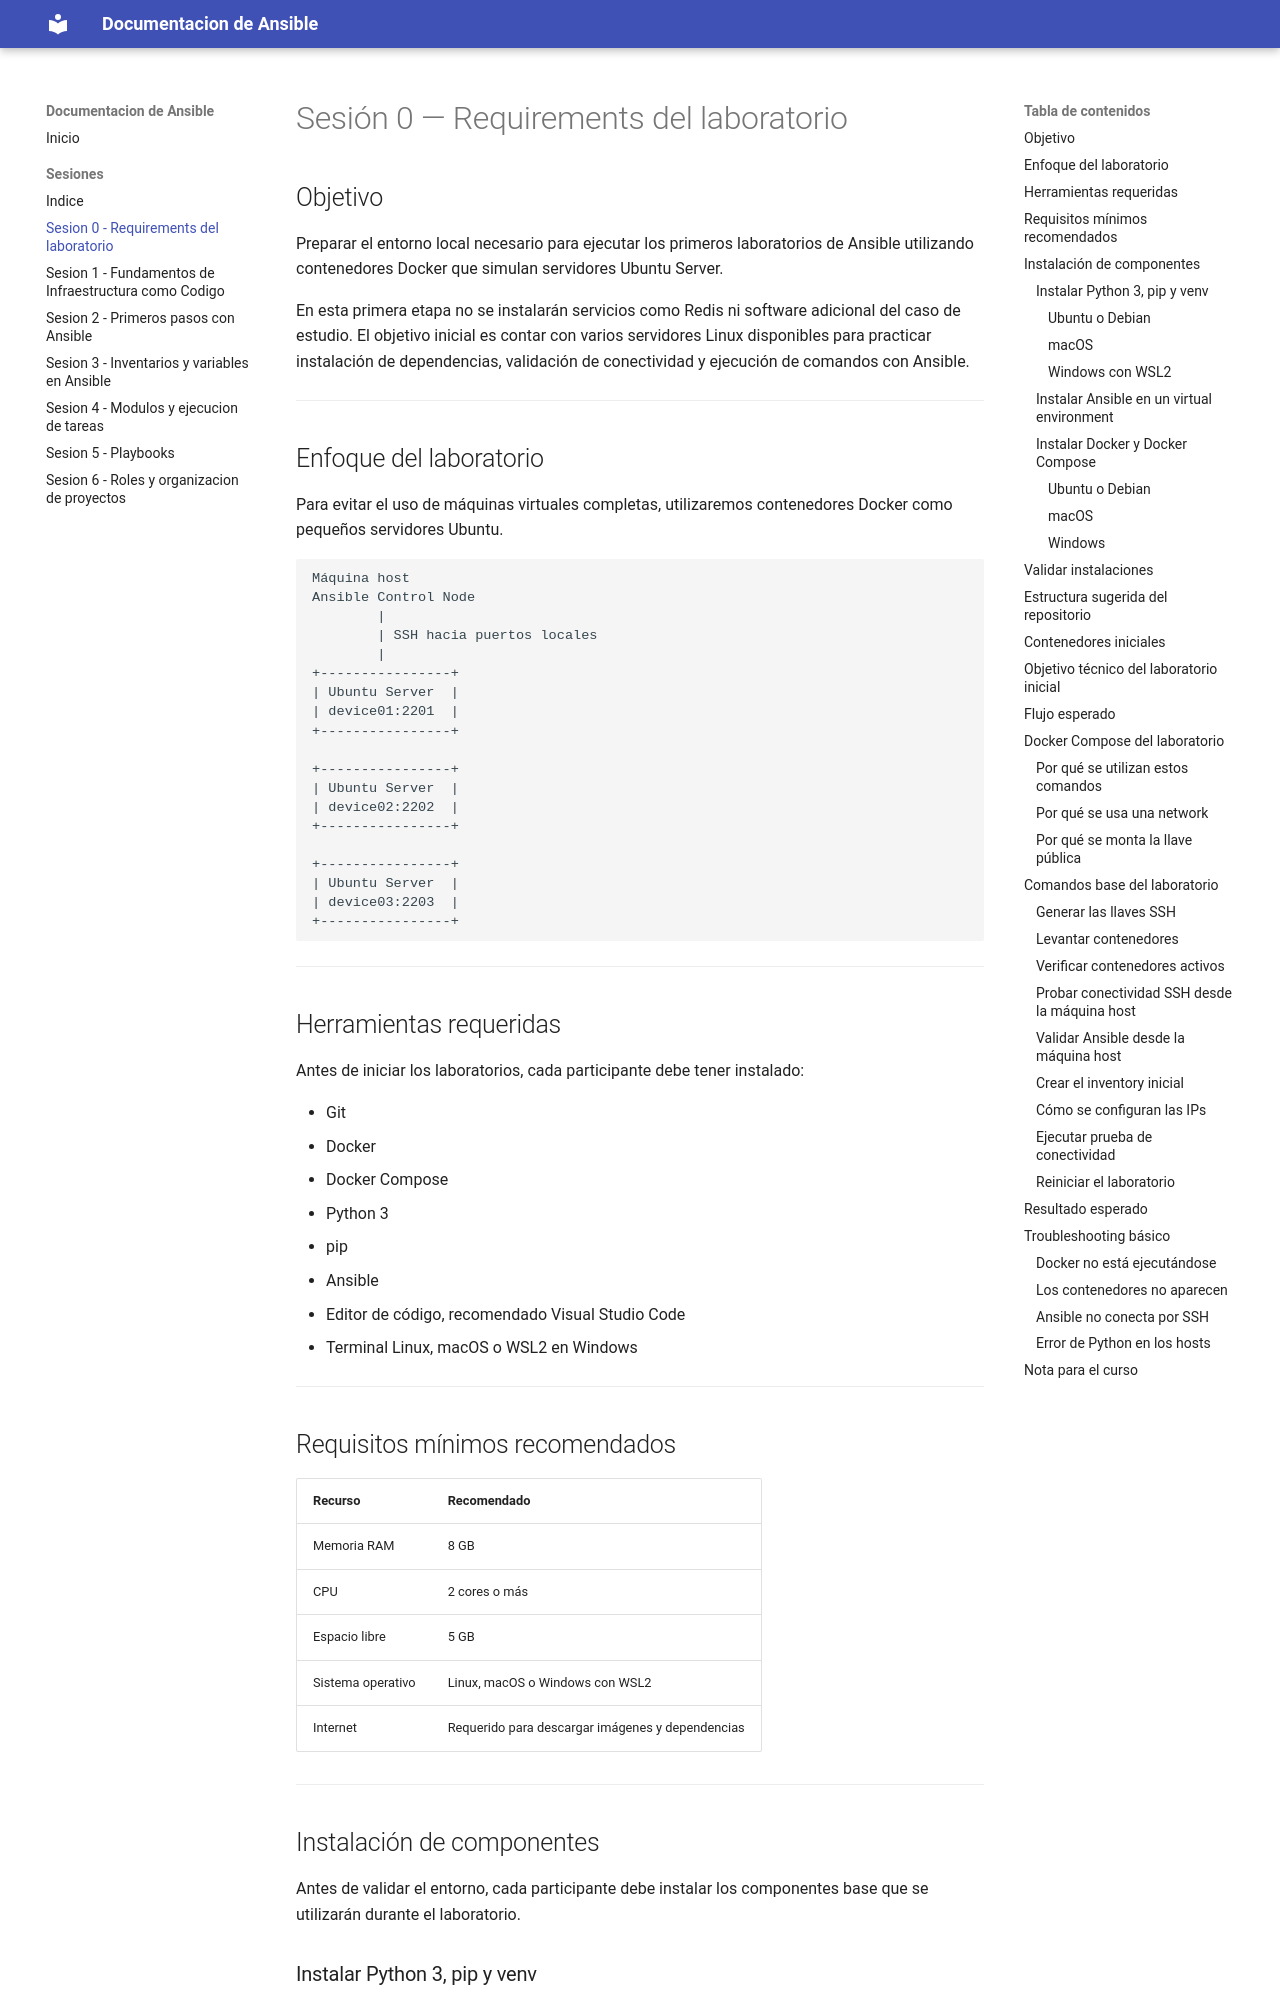

repository: Alejandro9917/ansible-documentation · page: sesiones/sesion-0/index.html · generator: mkdocs

# Sesión 0 — Requirements del laboratorio

## Objetivo

Preparar el entorno local necesario para ejecutar los primeros laboratorios de Ansible utilizando contenedores Docker que simulan servidores Ubuntu Server.

En esta primera etapa no se instalarán servicios como Redis ni software adicional del caso de estudio. El objetivo inicial es contar con varios servidores Linux disponibles para practicar instalación de dependencias, validación de conectividad y ejecución de comandos con Ansible.

---

## Enfoque del laboratorio

Para evitar el uso de máquinas virtuales completas, utilizaremos contenedores Docker como pequeños servidores Ubuntu.

```text
Máquina host
Ansible Control Node
        |
        | SSH hacia puertos locales
        |
+----------------+
| Ubuntu Server  |
| device01:2201  |
+----------------+

+----------------+
| Ubuntu Server  |
| device02:2202  |
+----------------+

+----------------+
| Ubuntu Server  |
| device03:2203  |
+----------------+
```

---

## Herramientas requeridas

Antes de iniciar los laboratorios, cada participante debe tener instalado:

- Git
- Docker
- Docker Compose
- Python 3
- pip
- Ansible
- Editor de código, recomendado Visual Studio Code
- Terminal Linux, macOS o WSL2 en Windows

---

## Requisitos mínimos recomendados

| Recurso | Recomendado |
|---|---|
| Memoria RAM | 8 GB |
| CPU | 2 cores o más |
| Espacio libre | 5 GB |
| Sistema operativo | Linux, macOS o Windows con WSL2 |
| Internet | Requerido para descargar imágenes y dependencias |

---

## Instalación de componentes

Antes de validar el entorno, cada participante debe instalar los componentes base que se utilizarán durante el laboratorio.

### Instalar Python 3, pip y venv

#### Ubuntu o Debian

```bash
sudo apt update
sudo apt install -y python3 python3-pip python3-venv
```

#### macOS

```bash
brew install python
```

#### Windows con WSL2

Ejecutar dentro de la distribución Linux instalada en WSL2:

```bash
sudo apt update
sudo apt install -y python3 python3-pip python3-venv
```
